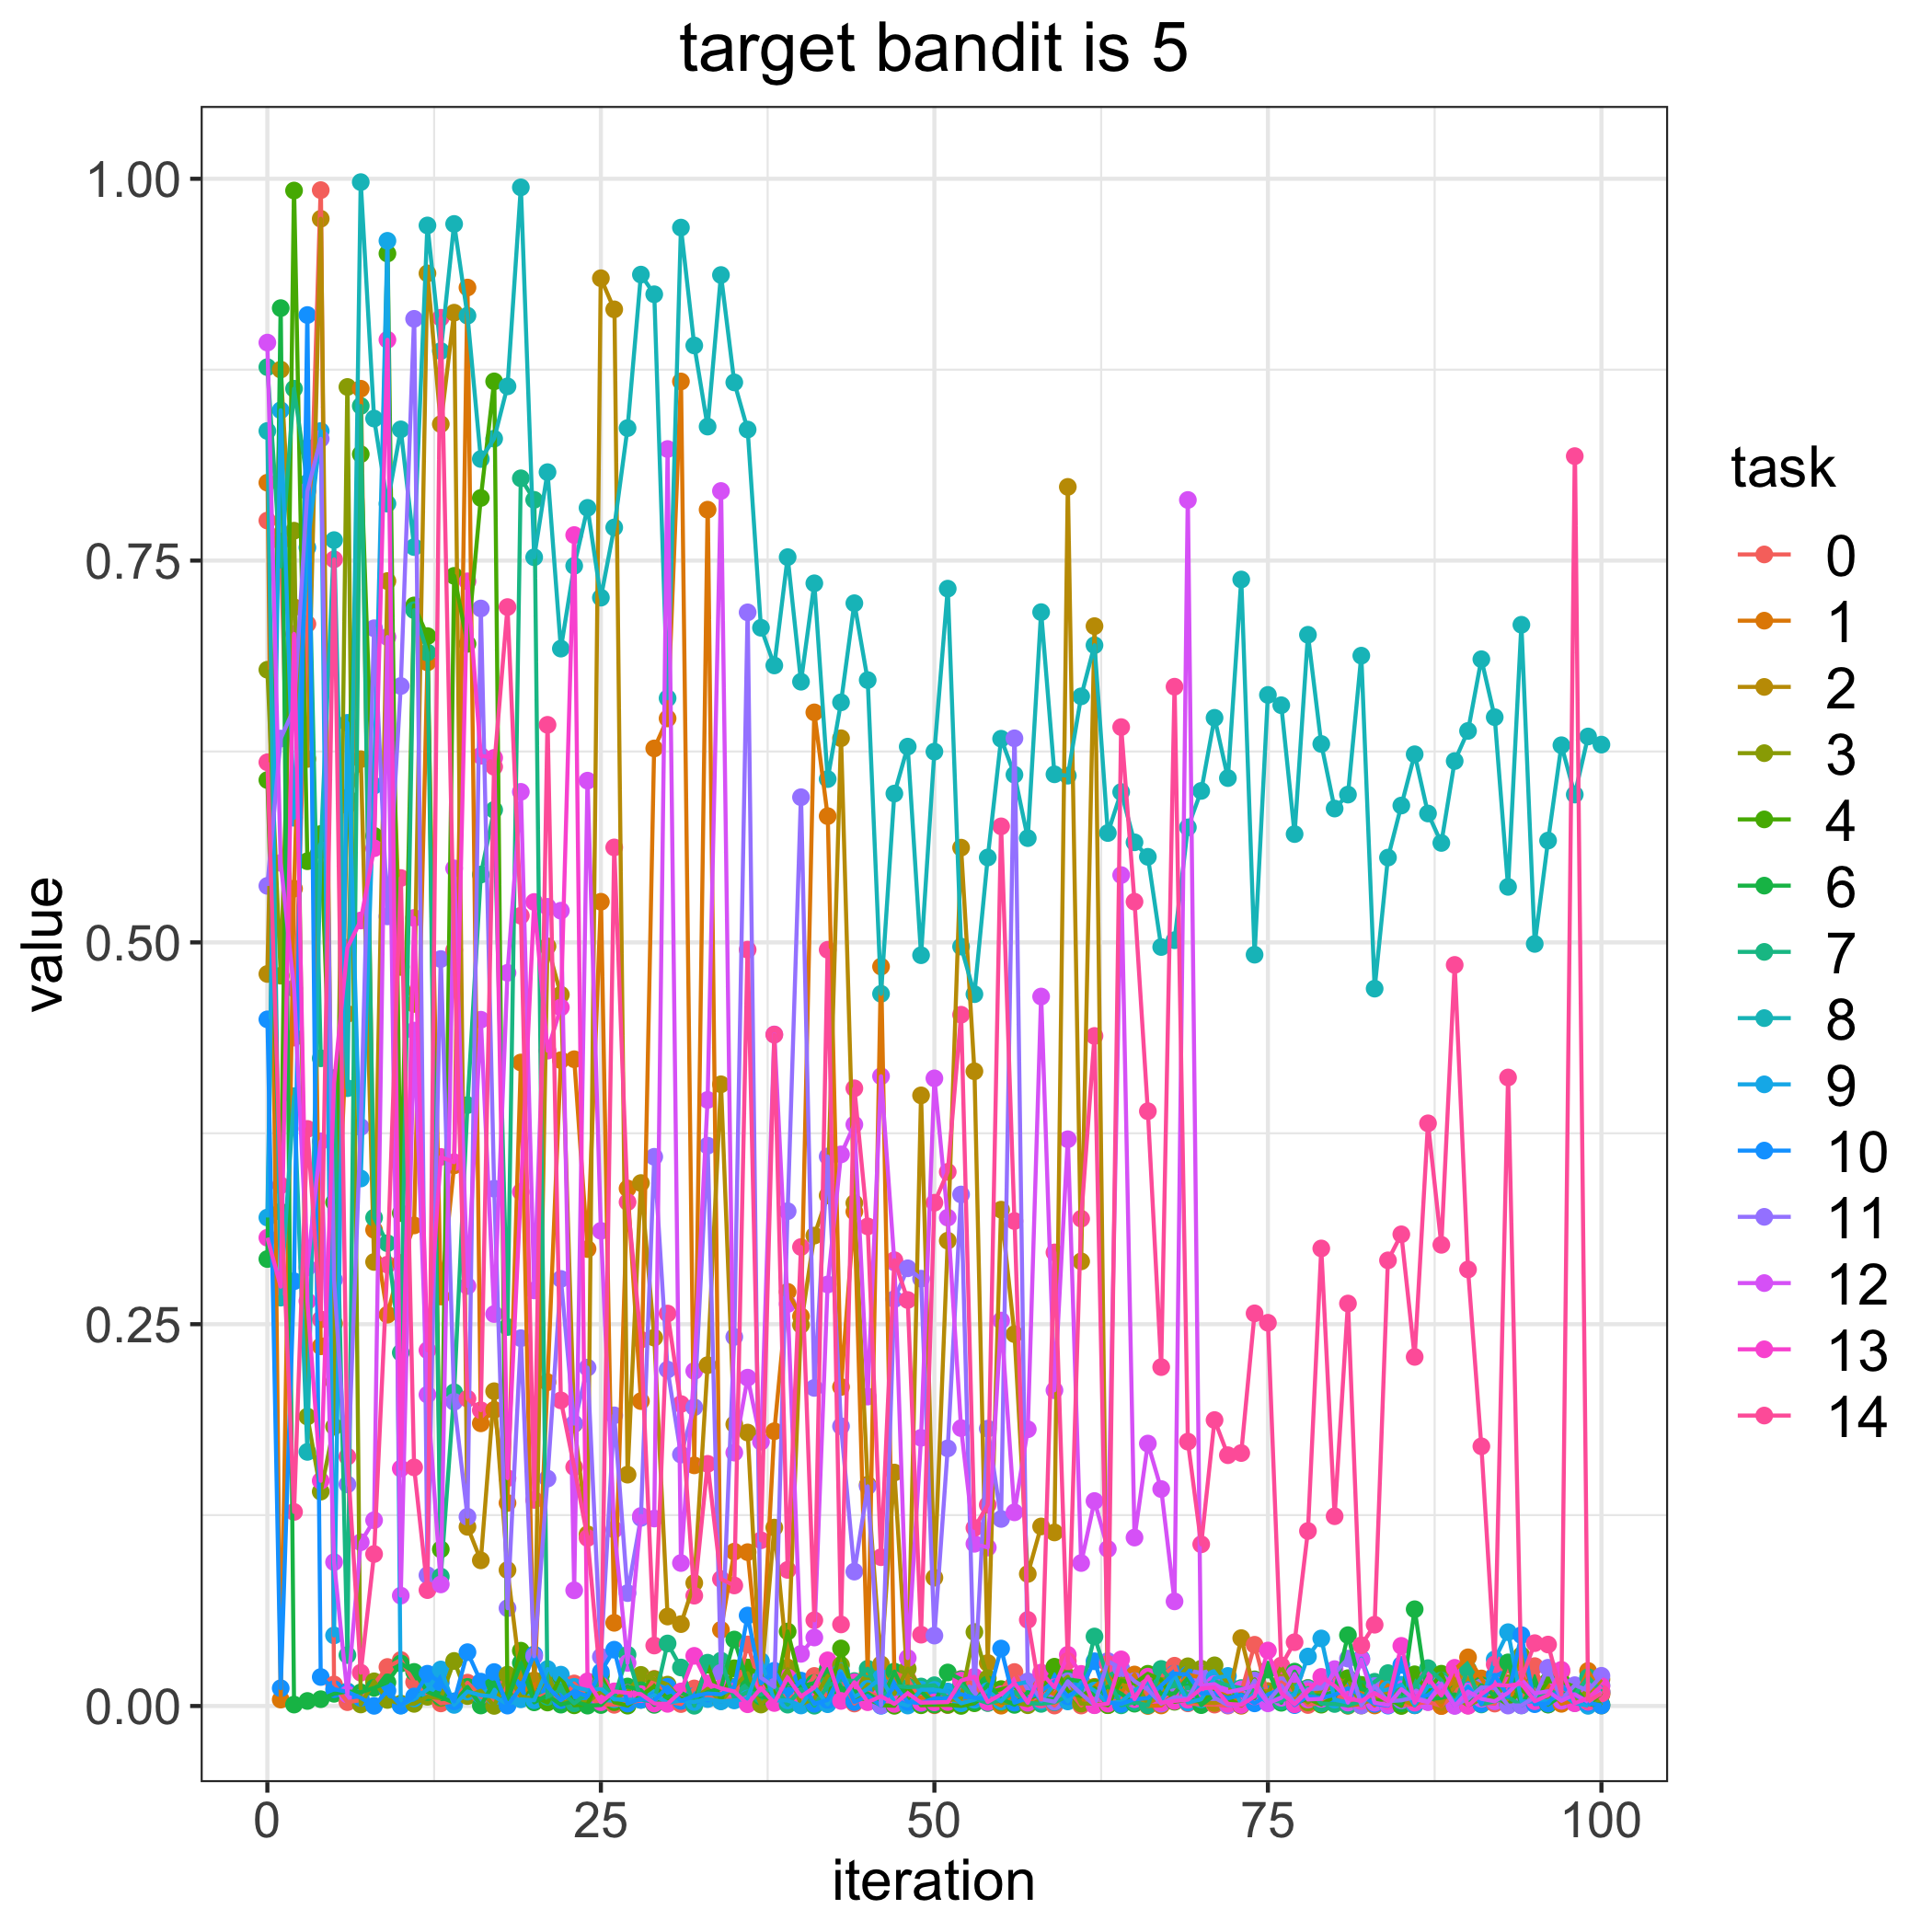

Source data for this figure (header and first rows):
, 0.0, 1.0, 2.0, 3.0, 4.0, 6.0, 7.0, 8.0, 9.0, 10.0, 11.0, 12.0, 13.0, 14.0
0, 0.7762, 0.801, 0.4793, 0.6785, 0.6063, 0.2927, 0.8767, 0.8349, 0.3198, 0.4496, 0.537, 0.8927, 0.3066, 0.6179
1, 0.7625, 0.004199, 0.8751, 0.4782, 0.3236, 0.9153, 0.7462, 0.2674, 0.8484, 0.01165, 0.6335, 0.5521, 0.2746, 0.3409
2, 0.4377, 0.5352, 0.7195, 0.7696, 0.9923, 0.0009385, 0.8625, 0.3993, 0.5816, 0.2781, 0.6531, 0.4699, 0.702, 0.1271
3, 0.7085, 0.8238, 0.6201, 0.1895, 0.5532, 0.003298, 0.8009, 0.1664, 0.7585, 0.9108, 0.7955, 0.2871, 0.2651, 0.3779
4, 0.9926, 0.2355, 0.9738, 0.1404, 0.571, 0.004454, 0.4241, 0.5603, 0.8348, 0.01899, 0.8297, 0.3697, 0.1475, 0.2532
5, 0.0141, 0.2505, 0.2122, 0.183, 0.3298, 0.007997, 0.4111, 0.7634, 0.04623, 0.01104, 0.2791, 0.09421, 0.4081, 0.7508
6, 0.002525, 0.4532, 0.5897, 0.8637, 0.5947, 0.009575, 0.03334, 0.4045, 0.6438, 0.009279, 0.1451, 0.007612, 0.4965, 0.1633
7, 0.003821, 0.8625, 0.6199, 0.001006, 0.8197, 0.008932, 0.8513, 0.9978, 0.3454, 0.005326, 0.3791, 0.1072, 0.5143, 0.0218
8, 0.01433, 0.3118, 0.2908, 0.01616, 0.5698, 0.01188, 0.3198, 0.843, 0.6027, 0.000119, 0.7057, 0.1216, 0.5616, 0.09952
9, 0.02556, 0.2562, 0.7366, 0.003969, 0.9511, 0.01548, 0.303, 0.7873, 0.9594, 0.01003, 0.517, 0.7, 0.8946, 0.289
10, 0.03012, 0.2901, 0.4839, 0.00159, 0.3227, 0.02787, 0.2314, 0.8359, 0.0002348, 0.0003537, 0.6679, 0.07228, 0.1555, 0.5421
11, 0.01571, 0.3147, 0.4597, 0.001401, 0.7206, 0.02233, 0.7175, 0.7588, 0.004965, 0.006242, 0.9083, 0.4422, 0.516, 0.1562
12, 0.008069, 0.6833, 0.9381, 0.006046, 0.7006, 0.009141, 0.6898, 0.9694, 0.01073, 0.02113, 0.08564, 0.2039, 0.233, 0.07589
13, 0.001704, 0.2681, 0.8394, 0.005201, 0.1026, 0.005852, 0.08475, 0.8872, 0.02391, 0.01534, 0.4891, 0.07962, 0.3595, 0.909
14, 0.002975, 0.354, 0.9123, 0.0295, 0.74, 0.002139, 0.2054, 0.9704, 0.0007283, 0.003072, 0.1992, 0.5485, 0.3561, 0.4949
15, 0.01529, 0.9288, 0.1173, 0.006497, 0.6955, 0.01251, 0.3935, 0.9104, 0.009442, 0.03525, 0.1239, 0.275, 0.7364, 0.2012
16, 0.00607, 0.1851, 0.09537, 0.009982, 0.791, 0.0003373, 0.5444, 0.8165, 0.007068, 0.01597, 0.7186, 0.4494, 0.6222, 0.1937
17, 0.003006, 0.1939, 0.2061, 7.514288705249802e-05, 0.8673, 0.01544, 0.5868, 0.8298, 0.006166, 0.02223, 0.3387, 0.2566, 0.6208, 0.615
18, 0.0132, 0.1329, 0.08902, 0.02055, 0.004956, 0.003583, 0.2482, 0.8641, 0.00133, 0.0002692, 0.06406, 0.4801, 0.1492, 0.7196
19, 0.005937, 0.4214, 0.01758, 0.006249, 0.03622, 0.02823, 0.8039, 0.9944, 0.004395, 0.01209, 0.2408, 0.5986, 0.3366, 0.5175
20, 0.004645, 0.01094, 0.01681, 0.00475, 0.006102, 0.002401, 0.7898, 0.7522, 0.003764, 0.03373, 0.03255, 0.2721, 0.5265, 0.1349
21, 0.007954, 0.212, 0.4974, 0.02054, 0.00229, 0.007107, 0.006052, 0.8079, 0.02419, 0.01263, 0.1489, 0.5233, 0.4291, 0.6425
22, 0.001516, 0.4229, 0.4658, 0.002783, 0.01935, 0.0008957, 0.01047, 0.6924, 0.02053, 0.00383, 0.2796, 0.5208, 0.4574, 0.2001
23, 0.01477, 0.4235, 0.1846, 0.002269, 0.0004472, 0.003167, 0.001748, 0.7466, 0.01254, 0.009811, 0.1849, 0.07575, 0.7667, 0.1564
24, 0.00657, 0.2992, 0.1125, 0.00266, 0.001117, 0.000251, 0.00837, 0.7845, 0.01033, 0.006303, 0.2216, 0.6059, 0.01615, 0.11
25, 0.001226, 0.5266, 0.9349, 0.00923, 0.01999, 0.00064, 0.01575, 0.7257, 0.0113, 0.02234, 0.03225, 0.3111, 0.002483, 0.01342
26, 0.0007804, 0.05446, 0.9145, 0.004885, 0.002499, 0.009022, 0.005445, 0.7717, 0.004391, 0.03687, 0.1903, 0.1155, 0.009573, 0.5622
27, 0.001495, 0.3389, 0.1515, 0.00919, 0.00023, 0.01277, 0.03361, 0.8368, 0.004181, 0.001601, 0.07393, 0.02821, 0.008527, 0.33
28, 0.00402, 0.1996, 0.3424, 0.02038, 0.006755, 0.01031, 0.004131, 0.9373, 0.003976, 0.004702, 0.1232, 0.1244, 0.007775, 0.2399
29, 0.01778, 0.627, 0.2412, 0.01754, 0.01293, 0.0007577, 0.002882, 0.9244, 0.007157, 0.003381, 0.3596, 0.1228, 0.001619, 0.03959
30, 0.00316, 0.6466, 0.05859, 0.014, 0.005064, 0.005997, 0.04095, 0.6599, 0.002115, 0.01261, 0.2203, 0.8231, 0.001416, 0.257
31, 0.001273, 0.8673, 0.05362, 0.004225, 0.005159, 0.008681, 0.02521, 0.968, 0.003528, 0.003352, 0.1646, 0.09362, 0.009544, 0.1977
32, 0.01151, 0.1576, 0.08056, 0.004734, 0.002932, 0.00445, 0.0001711, 0.8909, 0.002616, 0.006574, 0.1956, 0.2194, 0.03285, 0.07225
33, 0.006362, 0.7833, 0.2232, 0.01124, 0.02704, 0.009103, 0.02836, 0.8377, 0.004558, 0.008195, 0.3669, 0.3969, 0.01478, 0.1586
34, 0.005427, 0.04989, 0.4071, 0.003238, 0.003816, 0.01161, 0.02971, 0.937, 0.003044, 0.007656, 0.02178, 0.7956, 0.01162, 0.08313
35, 0.004144, 0.1011, 0.1845, 0.01276, 0.02472, 0.04352, 0.004777, 0.8667, 0.003653, 0.01222, 0.2417, 0.1659, 0.009496, 0.07894
36, 0.04033, 0.1008, 0.179, 0.02147, 0.02524, 0.01488, 0.009135, 0.8358, 0.004928, 0.05927, 0.7161, 0.215, 0.001147, 0.4952
37, 0.01198, 0.0137, 0.01484, 0.0009564, 0.02028, 0.006165, 0.007377, 0.706, 0.02942, 0.0148, 0.0186, 0.173, 0.01176, 0.1085
38, 0.005517, 0.1799, 0.1168, 0.009493, 0.004501, 0.004938, 0.01331, 0.6813, 0.003698, 0.02309, 0.01249, 0.4397, 0.001972, 0.4396
39, 0.00698, 0.2712, 0.02522, 0.02408, 0.04879, 0.01486, 0.000903, 0.7523, 0.003616, 0.006737, 0.324, 0.2632, 0.01868, 0.08913
40, 0.004881, 0.2552, 0.2495, 0.001017, 0.01437, 0.01281, 0.01104, 0.6707, 0.0003476, 0.01662, 0.5951, 0.03416, 0.006234, 0.3005
41, 0.01967, 0.6506, 0.308, 0.004999, 0.009624, 0.01504, 0.0001911, 0.7351, 0.01252, 0.00144, 0.2083, 0.04485, 0.01216, 0.05615
42, 0.005048, 0.5827, 0.3343, 0.01973, 0.002784, 0.02418, 0.01338, 0.6069, 0.001177, 0.00399, 0.3598, 0.276, 0.02991, 0.4952
43, 0.01899, 0.2089, 0.6337, 0.02682, 0.0377, 0.01194, 0.01711, 0.6572, 0.02267, 0.02117, 0.1832, 0.3612, 0.003331, 0.05341
44, 0.00162, 0.3237, 0.3293, 0.003911, 0.004781, 0.009686, 0.01633, 0.7221, 0.005862, 0.002588, 0.08801, 0.3808, 0.01557, 0.4044
45, 0.008936, 0.02152, 0.1449, 0.01407, 0.004723, 0.008245, 0.0244, 0.6718, 0.01128, 0.006705, 0.1438, 0.2026, 0.002495, 0.314
46, 0.005731, 0.4842, 0.02731, 0.01159, 0.0005864, 0.002656, 0.005117, 0.4663, 0.0185, 0.0001645, 0.0003784, 0.4124, 0.006388, 0.09744
47, 0.02201, 0.02019, 0.1529, 0.007828, 0.0001401, 0.02254, 0.01317, 0.5974, 0.002675, 0.01338, 0.2664, 0.2905, 0.001376, 0.2919
48, 0.01762, 0.005754, 0.01241, 0.02443, 0.01259, 0.003186, 0.01237, 0.6282, 0.0003107, 0.002647, 0.2866, 0.0314, 0.008404, 0.2658
49, 0.0029, 0.005598, 0.3998, 0.01216, 0.0004872, 0.009523, 0.01277, 0.4916, 0.01067, 0.001924, 0.2798, 0.1756, 0.002202, 0.0467
50, 0.0004946, 0.004845, 0.08402, 0.001081, 0.0008318, 0.001262, 0.01359, 0.6249, 0.01053, 0.004988, 0.04612, 0.411, 0.002391, 0.3295
51, 0.0006392, 0.005977, 0.3047, 0.003782, 0.0007857, 0.02195, 0.005147, 0.7316, 0.009498, 0.005095, 0.1687, 0.3198, 0.002594, 0.3497
52, 0.01769, 0.002567, 0.562, 0.005105, 6.776551374500324e-05, 0.01744, 0.01406, 0.4973, 0.001764, 0.007743, 0.3349, 0.182, 0.01666, 0.4526
53, 0.01424, 0.00373, 0.4156, 0.04844, 0.0018, 0.002505, 0.004742, 0.4661, 0.004115, 0.00541, 0.009732, 0.1062, 0.01915, 0.1166
54, 0.002131, 0.004912, 0.02816, 0.0182, 0.008629, 0.0141, 0.001957, 0.5556, 0.009841, 0.004528, 0.1816, 0.1038, 0.002616, 0.1317
55, 0.01026, 0.0002211, 0.325, 0.002137, 0.01107, 0.004796, 0.003654, 0.6334, 0.003035, 0.03764, 0.1225, 0.2524, 0.007666, 0.576
56, 0.02226, 0.008667, 0.2435, 0.002195, 0.01282, 0.0007468, 0.009187, 0.6098, 0.0141, 0.002208, 0.6336, 0.1268, 0.01508, 0.3176
57, 0.004329, 0.001386, 0.08647, 0.0005142, 0.004689, 0.00903, 0.001987, 0.5683, 0.01579, 0.005091, 0.01611, 0.1812, 0.00215, 0.0564
58, 0.007756, 0.01211, 0.1176, 0.003931, 0.00814, 0.004879, 0.001392, 0.7162, 0.003211, 0.00971, 0.004486, 0.4645, 0.02192, 0.004277
59, 0.000301, 0.007744, 0.1137, 0.01231, 0.02572, 0.00444, 0.002439, 0.6101, 0.01447, 0.01629, 0.002814, 0.2067, 0.01222, 0.297
... 41 more rows
